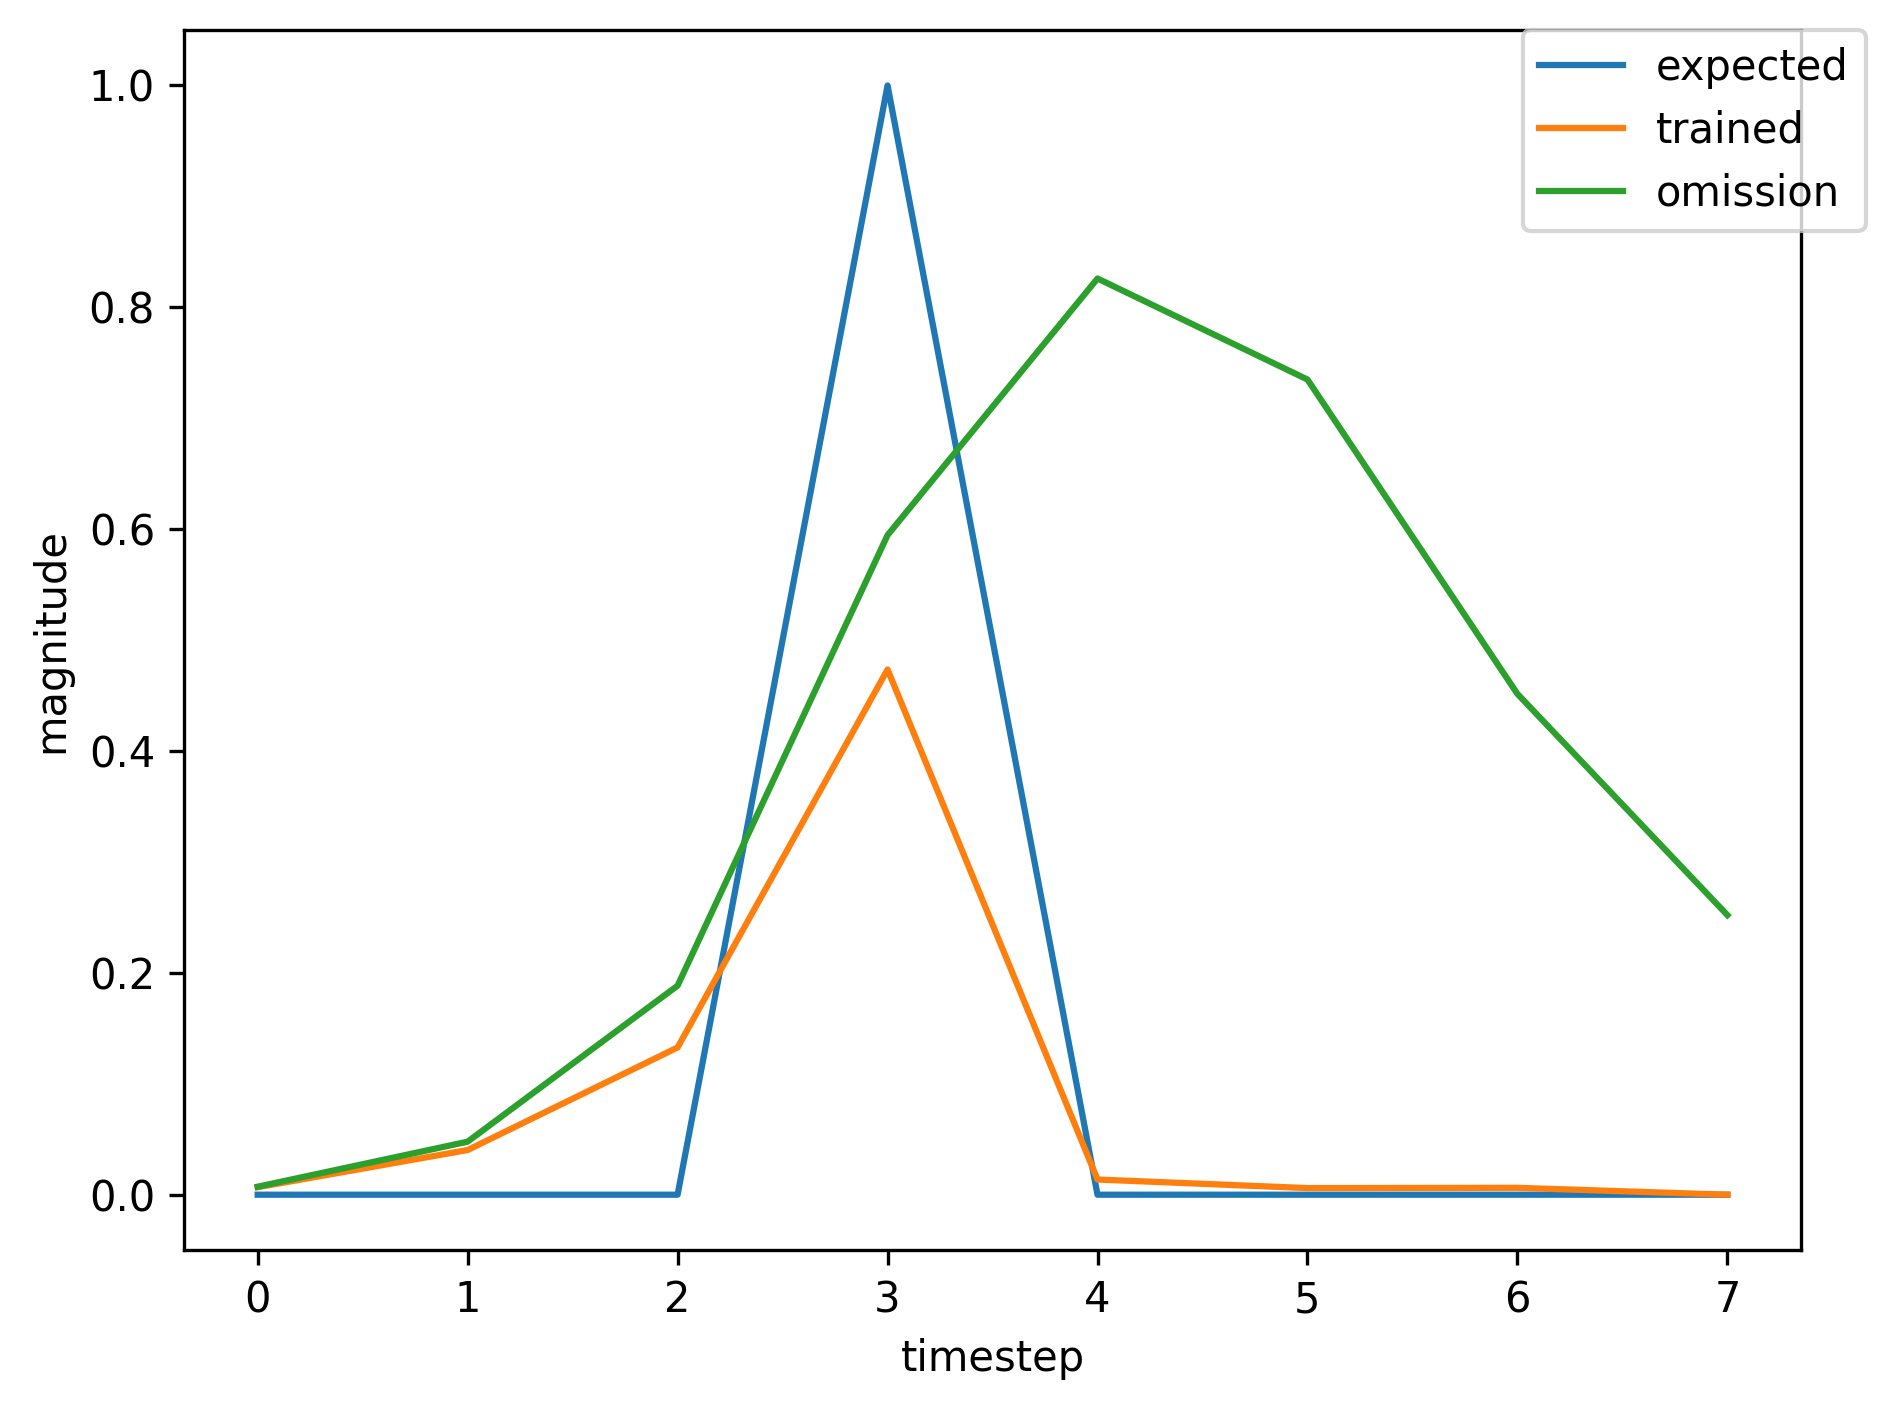

Source data for this figure (header and first rows):
, input, expected_output, network_output
0, 1.0, 0, 0.004002
1, 0.0, 0, 0.01806
2, 0.0, 0, 0.02722
3, 2.0, 1, 0.08217
4, 0.0, 0, 0.007124
5, 0.0, 0, 0.006152
6, 1.0, 0, 0.006985
7, 0.0, 0, 0.05083
8, 0.0, 0, 0.2342
9, 2.0, 1, 0.6758
10, 0.0, 0, 0.01846
11, 0.0, 0, 0.005818
12, 0.0, 0, 0.005651
13, 0.0, 0, 0.006572
14, 1.0, 0, 0.006958
15, 0.0, 0, 0.04343
16, 0.0, 0, 0.1637
17, 2.0, 1, 0.5571
18, 0.0, 0, 0.01554
19, 0.0, 0, 0.005963
20, 0.0, 0, 0.006025
21, 0.0, 0, 0.006985
22, 1.0, 0, 0.007458
23, 0.0, 0, 0.05156
24, 0.0, 0, 0.2214
25, 2.0, 1, 0.6516
26, 0.0, 0, 0.01759
27, 0.0, 0, 0.005809
28, 0.0, 0, 0.005701
29, 0.0, 0, 0.006629
30, 1.0, 0, 0.007032
31, 0.0, 0, 0.04461
32, 0.0, 0, 0.1722
33, 2.0, 1, 0.5736
34, 0.0, 0, 0.01589
35, 0.0, 0, 0.005944
36, 1.0, 0, 0.005974
37, 0.0, 0, 0.04039
38, 0.0, 0, 0.1201
39, 2.0, 1, 0.4301
40, 0.0, 0, 0.01271
41, 0.0, 0, 0.005959
42, 0.0, 0, 0.006285
43, 1.0, 0, 0.007291
44, 0.0, 0, 0.04951
45, 0.0, 0, 0.2025
46, 2.0, 1, 0.6187
47, 0.0, 0, 0.01671
48, 0.0, 0, 0.005829
49, 0.0, 0, 0.005793
50, 0.0, 0, 0.006733
51, 1.0, 0, 0.007158
52, 0.0, 0, 0.04662
53, 0.0, 0, 0.1866
54, 2.0, 1, 0.5993
55, 0.0, 0, 0.01644
56, 0.0, 0, 0.005909
57, 1.0, 0, 0.00589
58, 0.0, 0, 0.03952
59, 0.0, 0, 0.1136
... 302 more rows
